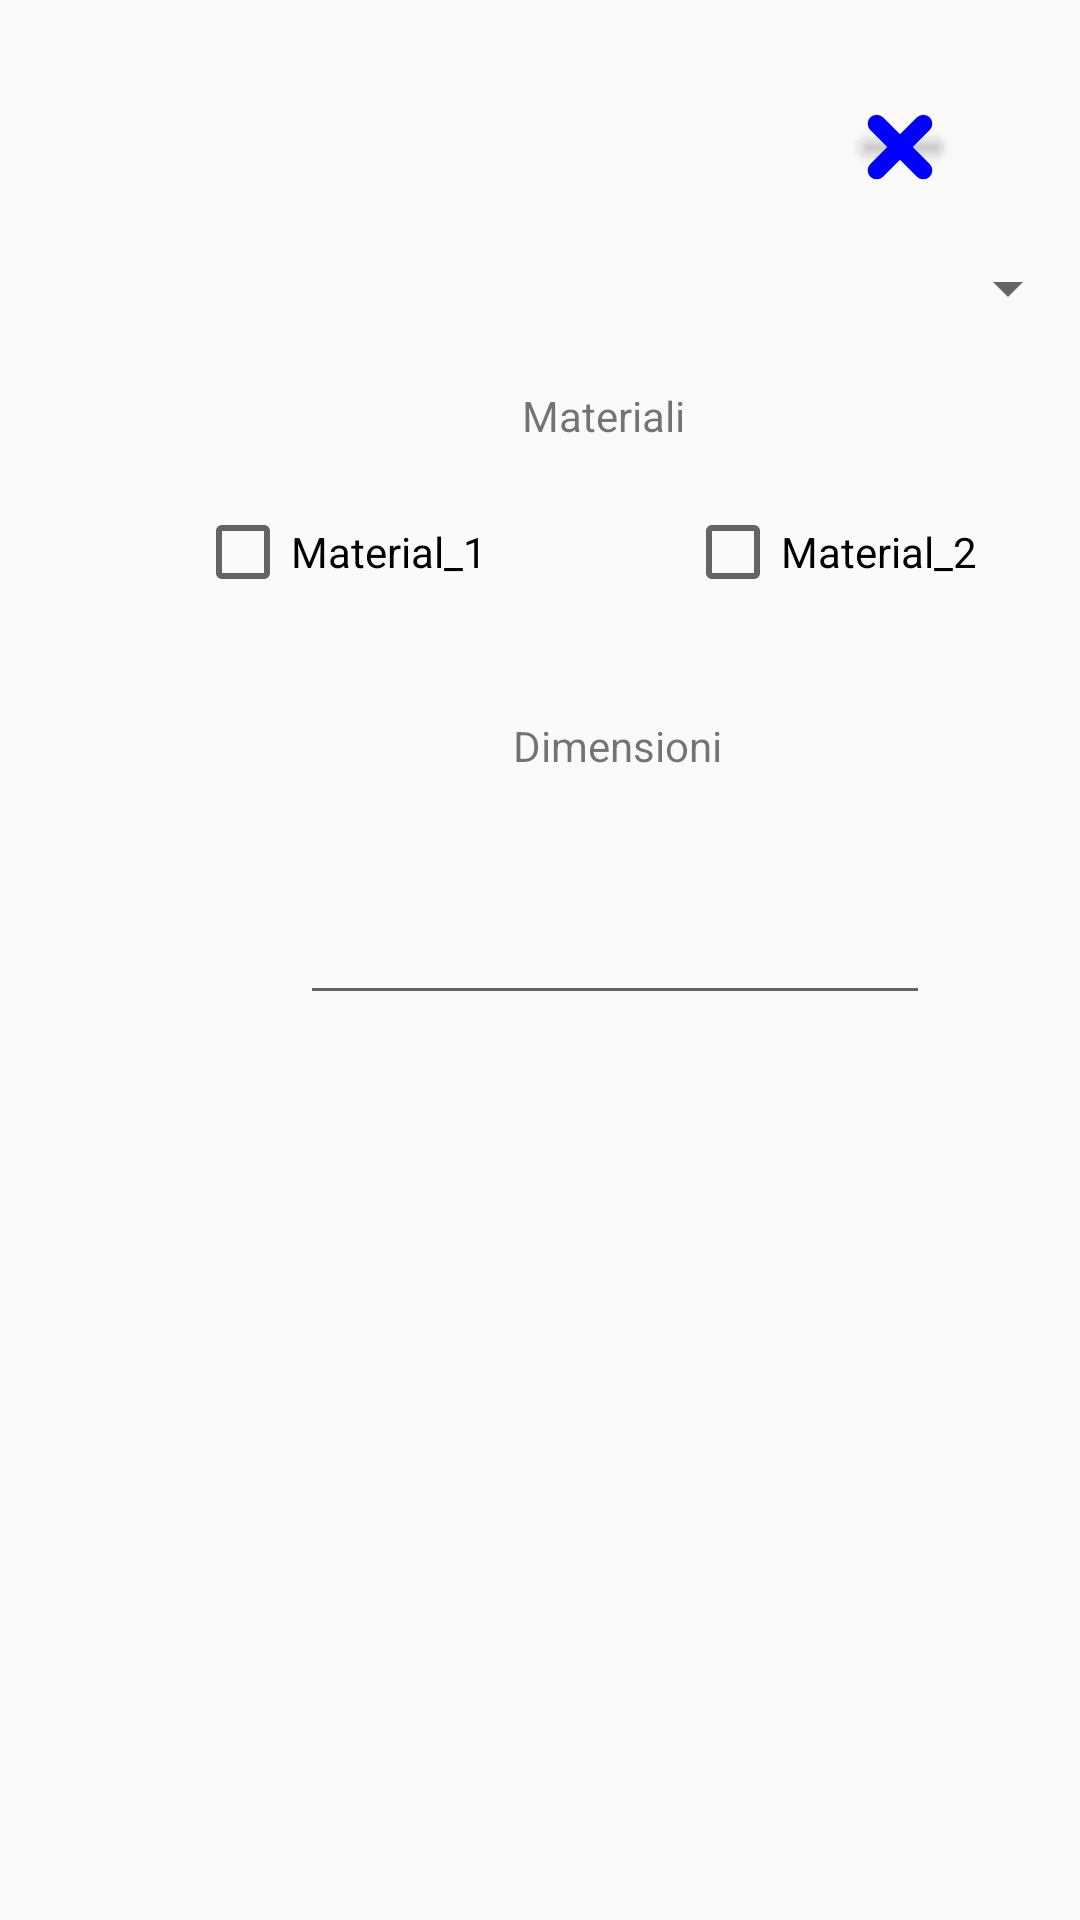

Write the Android layout XML for this screen, with the resource values it uses.
<!-- AndroidManifest.xml: application theme AppTheme -->
<!-- res/layout/add_printer_activity.xml -->
<?xml version="1.0" encoding="utf-8"?>
<androidx.constraintlayout.widget.ConstraintLayout xmlns:android="http://schemas.android.com/apk/res/android"
    xmlns:app="http://schemas.android.com/apk/res-auto"
    xmlns:tools="http://schemas.android.com/tools"
    android:id="@+id/close_button"
    android:layout_width="match_parent"
    android:layout_height="match_parent">

    <Spinner
        android:id="@+id/add_printer_models_spinner"
        android:layout_width="match_parent"
        android:layout_height="wrap_content"
        android:layout_marginStart="16dp"
        android:layout_marginTop="84dp"
        app:layout_constraintStart_toStartOf="parent"
        app:layout_constraintTop_toTopOf="parent" />

    <CheckBox
        android:id="@+id/add_printer_material_1"
        android:layout_width="wrap_content"
        android:layout_height="wrap_content"
        android:layout_marginStart="65dp"
        android:layout_marginTop="60dp"
        android:text="Material_1"
        app:layout_constraintStart_toStartOf="parent"
        app:layout_constraintTop_toBottomOf="@+id/add_printer_models_spinner" />

    <CheckBox
        android:id="@+id/add_printer_material_2"
        android:layout_width="wrap_content"
        android:layout_height="wrap_content"
        android:layout_marginStart="66dp"
        android:layout_marginTop="60dp"
        android:text="Material_2"
        app:layout_constraintStart_toEndOf="@+id/add_printer_material_1"
        app:layout_constraintTop_toBottomOf="@+id/add_printer_models_spinner" />

    <Button
        android:id="@+id/add_printer_confirm_button"
        android:layout_width="wrap_content"
        android:layout_height="wrap_content"
        android:layout_marginStart="161dp"
        android:layout_marginTop="325dp"
        android:text="confirm"
        app:layout_constraintStart_toStartOf="parent"
        app:layout_constraintTop_toBottomOf="@+id/add_printer_dimension_edit" />

    <Button
        android:id="@+id/add_printer_close_button"
        android:layout_width="wrap_content"
        android:layout_height="wrap_content"
        android:layout_marginTop="16dp"
        android:layout_marginEnd="16dp"
        android:background="@drawable/close_button"
        app:layout_constraintEnd_toEndOf="parent"
        app:layout_constraintTop_toTopOf="parent" />

    <EditText
        android:id="@+id/add_printer_dimension_edit"
        android:layout_width="wrap_content"
        android:layout_height="wrap_content"
        android:layout_marginStart="100dp"
        android:layout_marginTop="39dp"
        android:ems="10"
        android:inputType="textPersonName"
        app:layout_constraintStart_toStartOf="parent"
        app:layout_constraintTop_toBottomOf="@+id/add_printer_dimension_label" />

    <TextView
        android:id="@+id/add_printer_dimension_label"
        android:layout_width="wrap_content"
        android:layout_height="wrap_content"
        android:layout_marginStart="171dp"
        android:layout_marginTop="39dp"
        android:text="Dimensioni"
        app:layout_constraintStart_toStartOf="parent"
        app:layout_constraintTop_toBottomOf="@+id/add_printer_material_2" />

    <TextView
        android:id="@+id/add_printer_materials_label"
        android:layout_width="wrap_content"
        android:layout_height="wrap_content"
        android:layout_marginStart="174dp"
        android:layout_marginTop="21dp"
        android:text="Materiali"
        app:layout_constraintStart_toStartOf="parent"
        app:layout_constraintTop_toBottomOf="@+id/add_printer_models_spinner" />
</androidx.constraintlayout.widget.ConstraintLayout>
<!-- resources referenced by this layout -->
<resources>
  <!-- drawable close_button (drawable) -->
  <?xml version="1.0" encoding="utf-8"?>
  <layer-list xmlns:android="http://schemas.android.com/apk/res/android">
      <item android:left="30dp" android:right="30dp" android:bottom="30dp" android:top="30dp">
          <rotate
              android:fromDegrees="45"
              android:toDegrees="45">
              <shape android:shape="rectangle">
                  <size android:width="1dp"
                      android:height="6dp" />
                  <gradient android:startColor="#0000ff"
                      android:centerColor="#0000ff"
                      android:endColor="#0000ff"/>
                  <corners android:radius="10dp"/>
              </shape>
          </rotate>
      </item>
      <item android:left="30dp" android:right="30dp" android:bottom="30dp" android:top="30dp">
      <rotate
          android:fromDegrees="-45"
          android:toDegrees="-45">
          <shape android:shape="rectangle">
              <size android:width="1dp"
                  android:height="6dp" />
              <gradient android:startColor="#0000ff"
                  android:centerColor="#0000ff"
                  android:endColor="#0000ff"/>
              <corners android:radius="10dp"/>
          </shape>
      </rotate>
  </item>
  </layer-list>
  <style name="AppTheme" parent="Theme.AppCompat.Light.DarkActionBar">
          
          <item name="colorPrimary">@color/colorPrimary</item>
          <item name="colorPrimaryDark">@color/colorPrimaryDark</item>
          <item name="colorAccent">@color/colorAccent</item>
      </style>
  <color name="colorPrimary">#6200EE</color>
  <color name="colorPrimaryDark">#3700B3</color>
  <color name="colorAccent">#03DAC5</color>
</resources>
